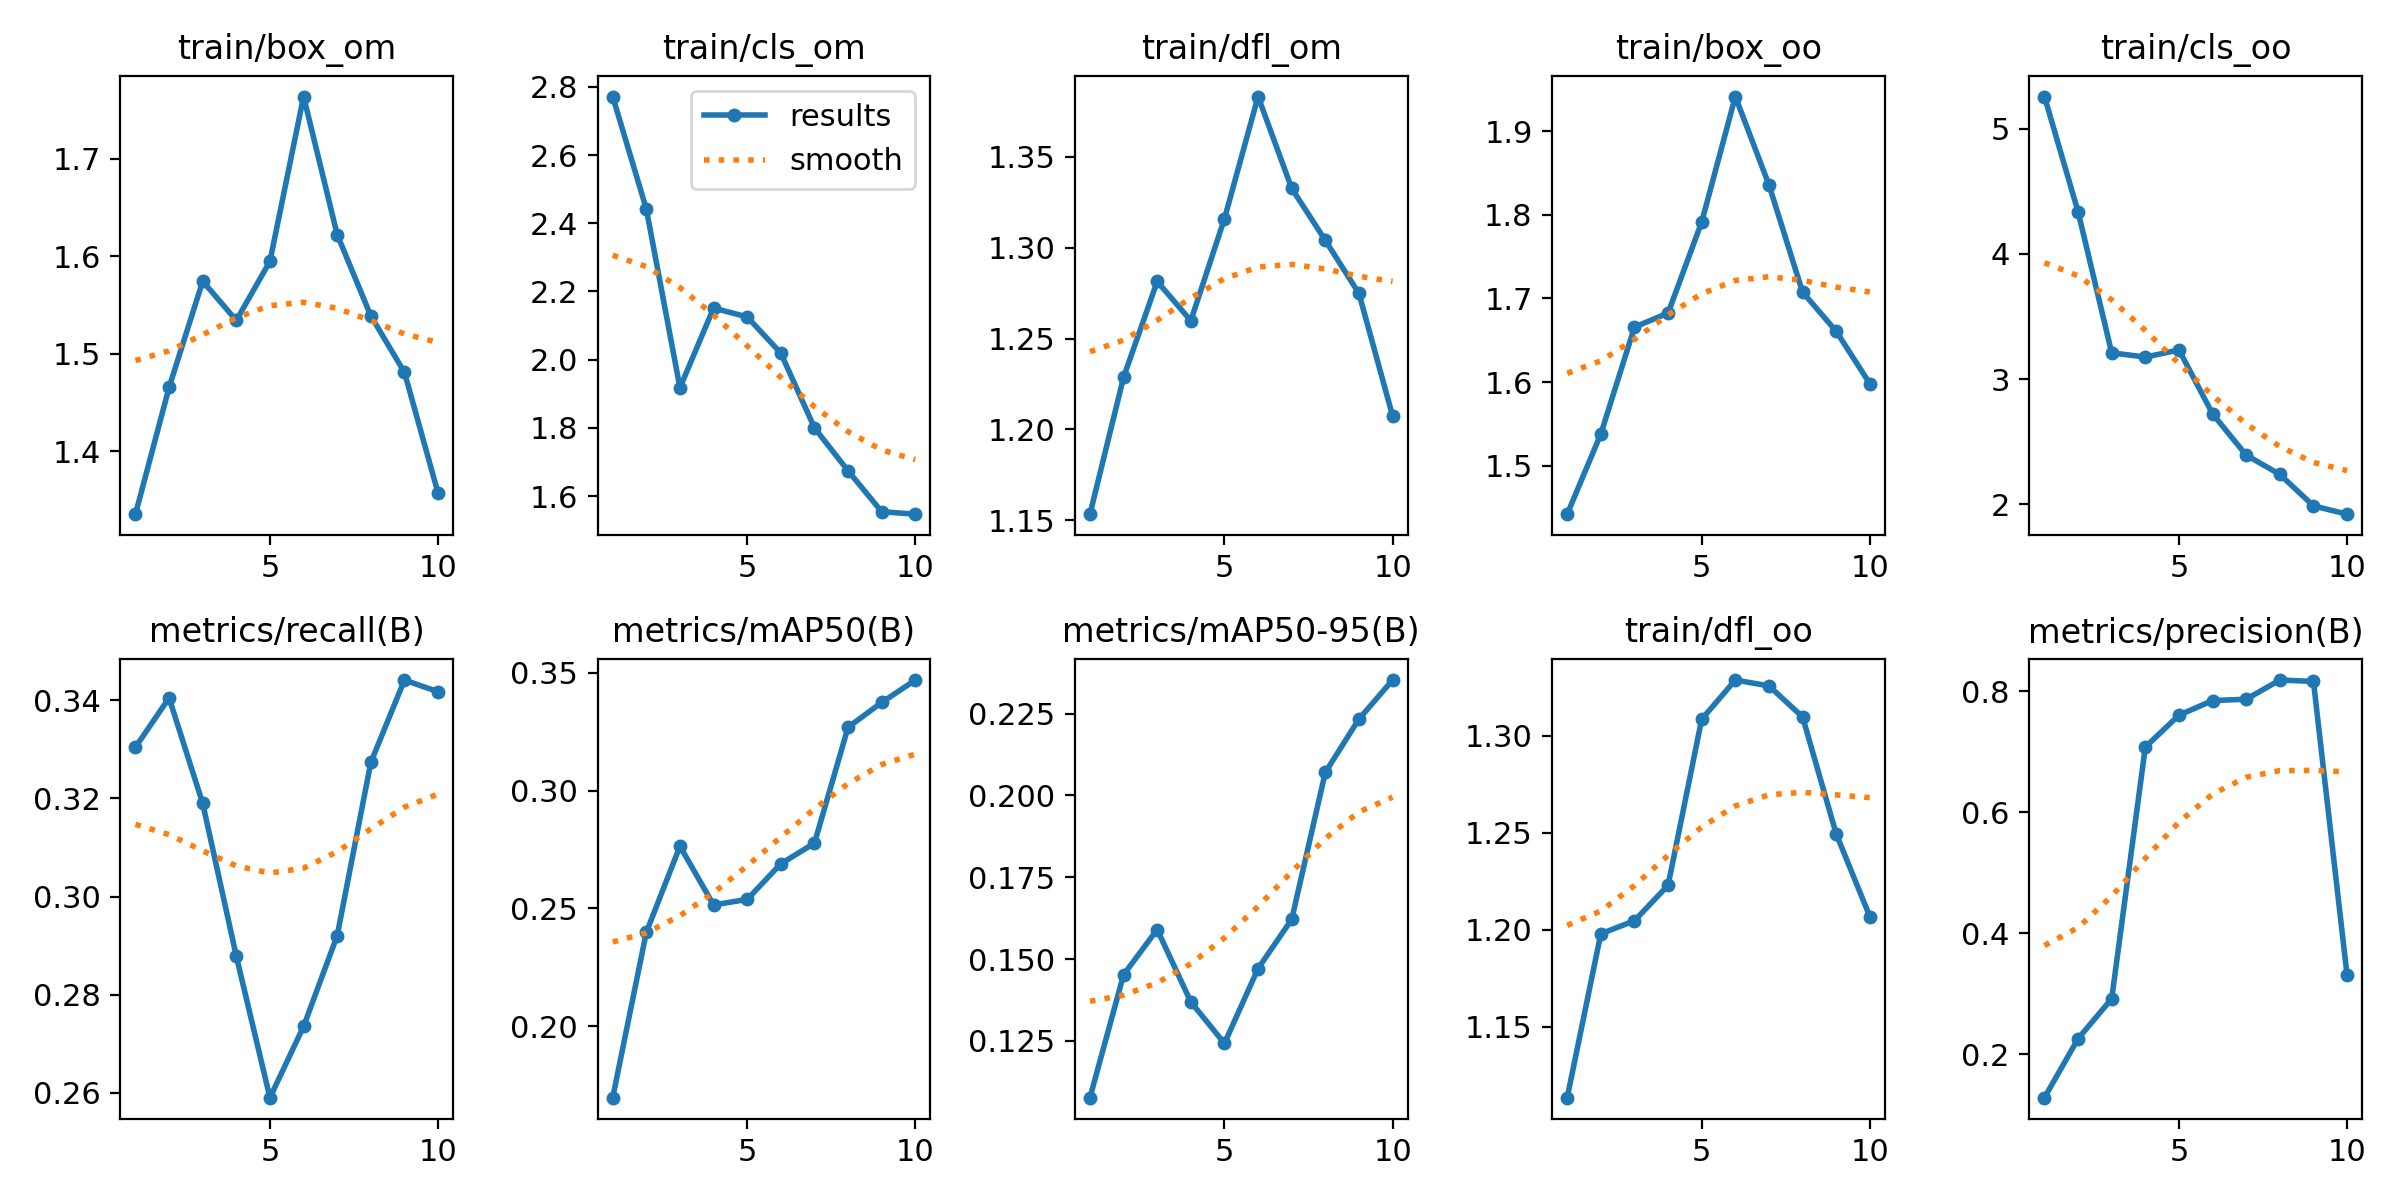

The data file committed next to this chart (first rows):
epoch, train/box_om, train/cls_om, train/dfl_om, train/box_oo, train/cls_oo, train/dfl_oo, metrics/precision(B), metrics/recall(B), metrics/mAP50(B), metrics/mAP50-95(B), val/box_om, val/cls_om, val/dfl_om, val/box_oo, val/cls_oo, val/dfl_oo, lr/pg0, lr/pg1, lr/pg2
1, 1.336, 2.772, 1.153, 1.442, 5.257, 1.113, 0.1285, 0.3305, 0.1696, 0.1076, 1.149, 3.729, 1.111, 1.203, 5.081, 1.118, 0.000275, 0.000275, 0.000275
2, 1.466, 2.442, 1.229, 1.538, 4.337, 1.198, 0.226, 0.3405, 0.2398, 0.1452, 1.415, 2.205, 1.298, 1.427, 3.998, 1.281, 0.0005068, 0.0005068, 0.0005068
3, 1.574, 1.918, 1.281, 1.666, 3.209, 1.205, 0.292, 0.319, 0.2764, 0.159, 1.417, 2.981, 1.265, 1.522, 3.978, 1.265, 0.0006817, 0.0006817, 0.0006817
4, 1.534, 2.151, 1.26, 1.683, 3.176, 1.223, 0.7079, 0.2878, 0.2514, 0.1369, 1.488, 4.502, 1.405, 1.642, 5.135, 1.447, 0.0007997, 0.0007997, 0.0007997
5, 1.595, 2.125, 1.316, 1.791, 3.232, 1.308, 0.7606, 0.259, 0.2538, 0.1242, 1.744, 5.591, 1.566, 1.858, 4.692, 1.592, 0.000755, 0.000755, 0.000755
6, 1.764, 2.019, 1.383, 1.941, 2.722, 1.329, 0.7847, 0.2735, 0.2689, 0.1471, 1.512, 3.844, 1.419, 1.645, 3.507, 1.378, 0.000755, 0.000755, 0.000755
7, 1.622, 1.8, 1.333, 1.836, 2.393, 1.326, 0.7869, 0.292, 0.2777, 0.1621, 1.474, 3.115, 1.393, 1.578, 3.618, 1.4, 0.0006312, 0.0006312, 0.0006312
8, 1.539, 1.674, 1.304, 1.708, 2.239, 1.31, 0.8186, 0.3273, 0.3268, 0.207, 1.357, 2.36, 1.332, 1.415, 2.48, 1.355, 0.0005075, 0.0005075, 0.0005075
9, 1.481, 1.554, 1.275, 1.661, 1.987, 1.249, 0.8164, 0.3442, 0.3374, 0.2233, 1.286, 1.884, 1.273, 1.335, 2.307, 1.296, 0.0003837, 0.0003837, 0.0003837
10, 1.357, 1.547, 1.208, 1.598, 1.921, 1.207, 0.3306, 0.3418, 0.3469, 0.2352, 1.235, 1.413, 1.235, 1.302, 1.795, 1.257, 0.00026, 0.00026, 0.00026
